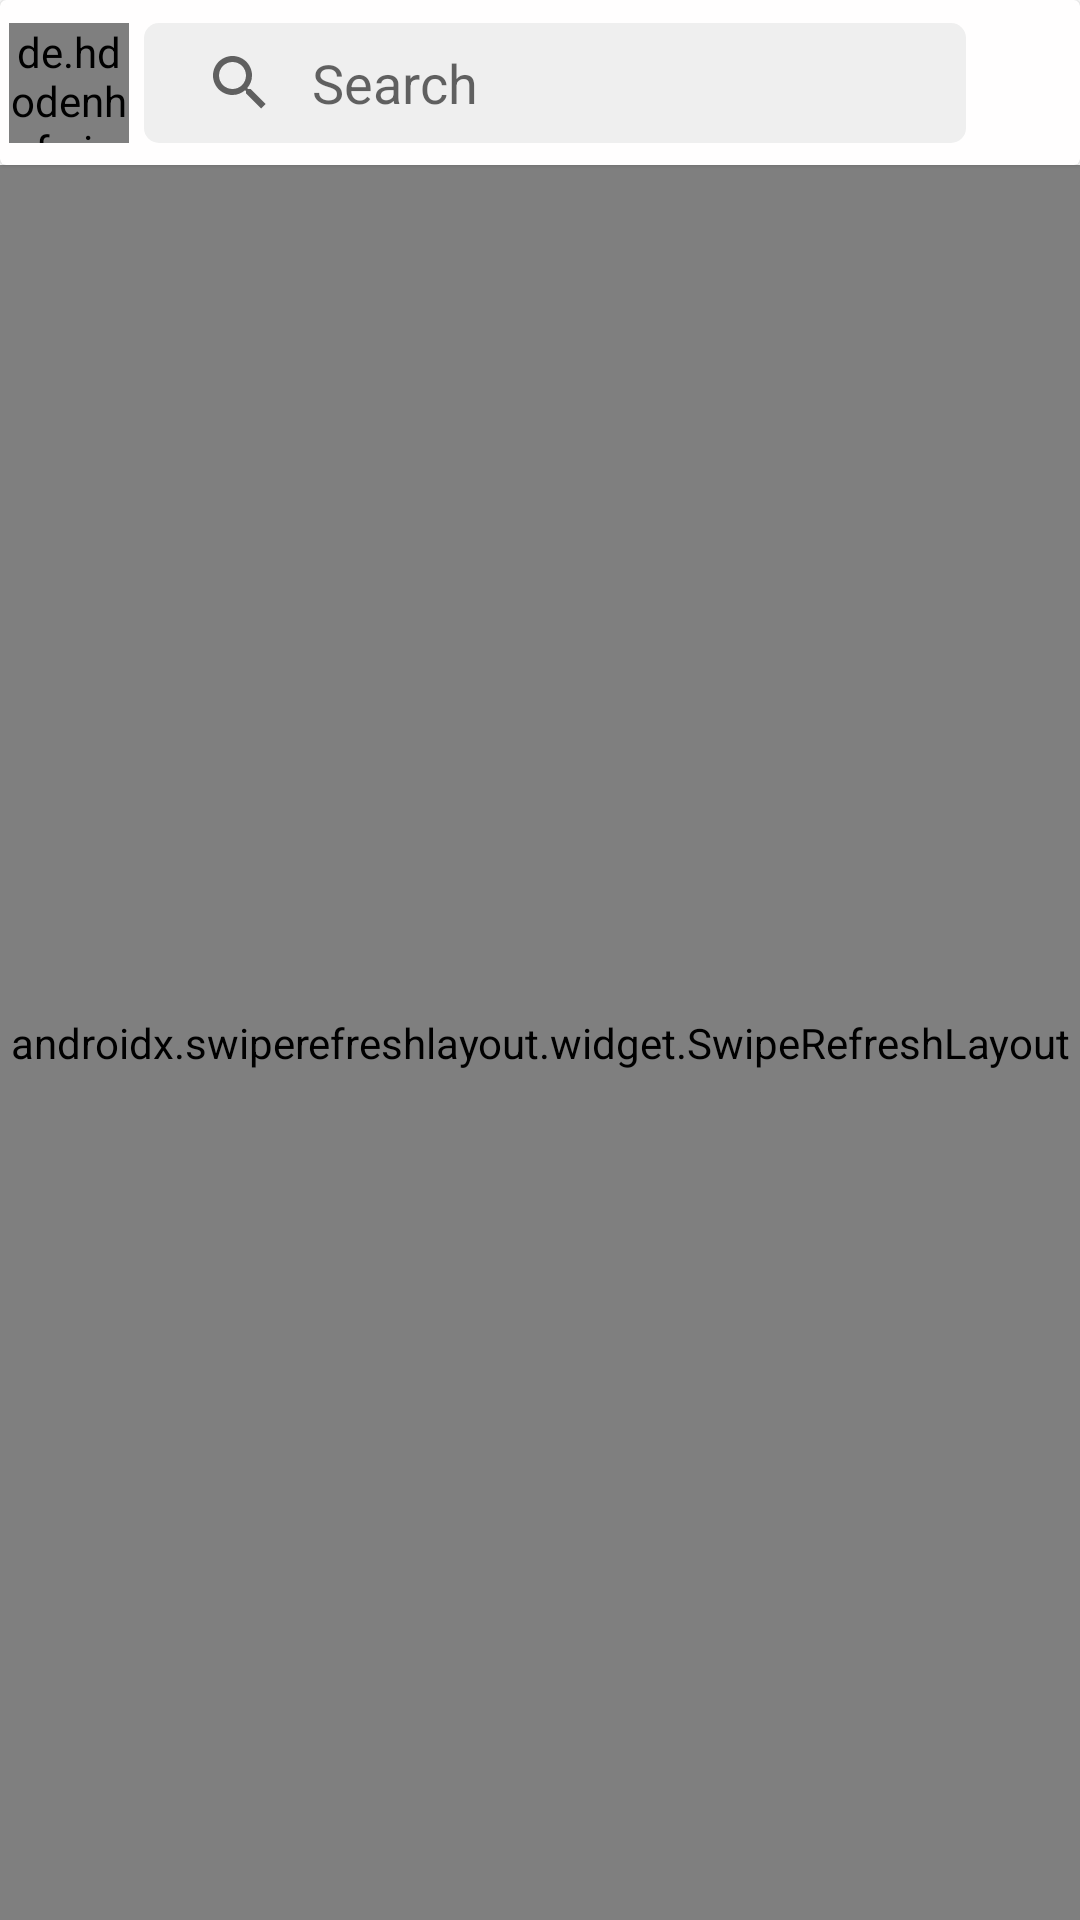

Layout XML and referenced resources for this Android screen:
<!-- AndroidManifest.xml: application theme Theme.MuscularDistrophy -->
<!-- res/layout/fragment_home.xml -->
<?xml version="1.0" encoding="utf-8"?>
<androidx.constraintlayout.widget.ConstraintLayout xmlns:android="http://schemas.android.com/apk/res/android"
    xmlns:app="http://schemas.android.com/apk/res-auto"
    xmlns:tools="http://schemas.android.com/tools"
    android:layout_width="match_parent"
    android:layout_height="match_parent"
    tools:context=".ui.home.HomeFragment">

    <com.google.android.material.card.MaterialCardView
        android:id="@+id/materialCardView2"
        android:layout_width="match_parent"
        android:layout_height="55dp"
        app:cardBackgroundColor="#FFFEFE"
        app:cardCornerRadius="2dp"
        app:layout_constraintEnd_toEndOf="parent"

        app:layout_constraintStart_toStartOf="parent"
        app:layout_constraintTop_toTopOf="parent">

        <androidx.constraintlayout.widget.ConstraintLayout
            android:layout_width="match_parent"
            android:layout_height="match_parent">

            <de.hdodenhof.circleimageview.CircleImageView
                android:id="@+id/profile"
                android:layout_width="40dp"
                android:layout_height="40dp"
                android:layout_margin="3dp"
                app:civ_border_width="0.2dp"
                app:civ_border_color="#8E8E8E"
                android:src="@drawable/ic_baseline_account_circle_24"
                app:layout_constraintBottom_toBottomOf="parent"
                app:layout_constraintStart_toStartOf="parent"
                app:layout_constraintTop_toTopOf="parent" />

            <androidx.appcompat.widget.SearchView
                android:id="@+id/search"
                android:layout_width="0dp"
                android:layout_height="40dp"
                android:layout_margin="5dp"
                android:addStatesFromChildren="false"
                android:alwaysDrawnWithCache="false"
                android:background="@drawable/searchview_background"
                android:baselineAligned="false"
                android:visibility="visible"
                android:inputType="textCapWords"
                app:iconifiedByDefault="false"
                app:layout_constraintBottom_toBottomOf="parent"
                app:layout_constraintEnd_toStartOf="@+id/message"
                app:layout_constraintStart_toEndOf="@+id/profile"
                app:layout_constraintTop_toTopOf="parent"
                app:queryBackground="@drawable/flag_transparent"
                app:queryHint="Search" />

            <ImageView
                android:id="@+id/message"
                android:layout_width="30dp"
                android:layout_height="30dp"
                android:layout_margin="3dp"
                style="?android:borderlessButtonStyle"
                android:padding="0dp"
                android:src="@drawable/ic_baseline_message_24"
                app:layout_constraintBottom_toBottomOf="parent"
                app:layout_constraintEnd_toEndOf="parent"
                app:layout_constraintTop_toTopOf="parent" />
        </androidx.constraintlayout.widget.ConstraintLayout>
    </com.google.android.material.card.MaterialCardView>


    <androidx.swiperefreshlayout.widget.SwipeRefreshLayout
        android:layout_width="match_parent"
        android:layout_height="0dp"
        android:id="@+id/refresh"
        app:layout_constraintBottom_toBottomOf="parent"
        app:layout_constraintTop_toBottomOf="@+id/materialCardView2">
        <androidx.recyclerview.widget.RecyclerView
            android:id="@+id/postList"
            android:layout_width="match_parent"
            android:layout_height="0dp"
            />
    </androidx.swiperefreshlayout.widget.SwipeRefreshLayout>

    <androidx.recyclerview.widget.RecyclerView
        android:id="@+id/accountLists"
        android:layout_width="match_parent"
        android:layout_height="wrap_content"
        android:visibility="invisible"
        app:layout_constraintTop_toBottomOf="@+id/materialCardView2" />
</androidx.constraintlayout.widget.ConstraintLayout>
<!-- resources referenced by this layout -->
<resources>
  <!-- drawable searchview_background (drawable) -->
  <?xml version="1.0" encoding="utf-8"?>
  <shape android:shape="rectangle" xmlns:android="http://schemas.android.com/apk/res/android">
      <solid android:color="#efefef"/>
      <corners android:radius="5dp"/>
  </shape>
  <style name="Theme.MuscularDistrophy" parent="Theme.MaterialComponents.DayNight.NoActionBar">
          
          <item name="colorPrimary">@color/purple_500</item>
          <item name="colorPrimaryVariant">@color/white</item>
          <item name="colorOnPrimary">@color/white</item>
          
          <item name="colorSecondary">@color/teal_200</item>
          <item name="colorSecondaryVariant">@color/teal_700</item>
          <item name="colorOnSecondary">@color/black</item>
          
          <item name="android:statusBarColor" tools:targetApi="l">#FFFFFF</item>
          
      </style>
  <!-- not gathered from this repository: default colours our renderer supplied (Android Studio template values) -->
  <color name="purple_500">#FF6200EE</color>
  <color name="teal_200">#FF03DAC5</color>
  <color name="teal_700">#FF018786</color>
  <color name="black">#FF000000</color>
  <color name="white">#FFFFFFFF</color>
</resources>
